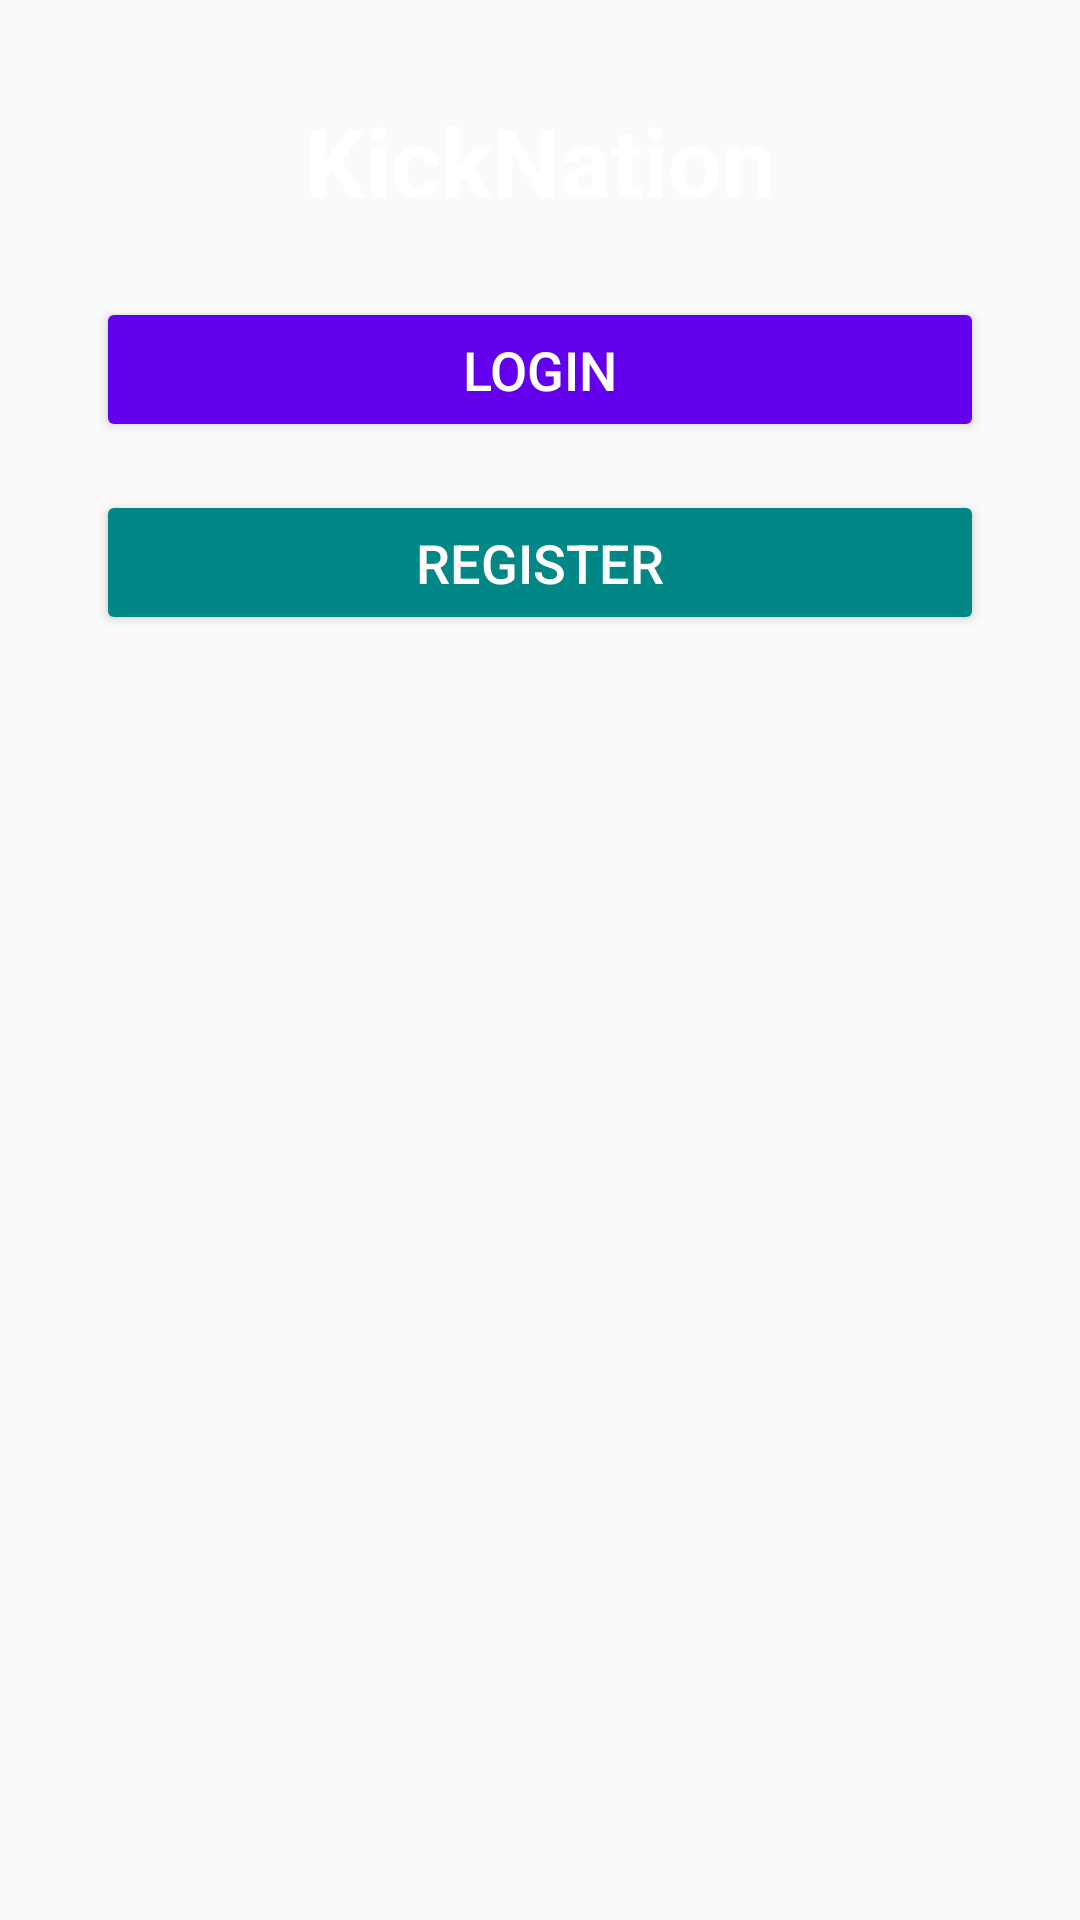

Here is an Android app screen rendered from its layout file. Give the layout XML and the strings, colors and styles it references.
<!-- AndroidManifest.xml: activity theme Theme.AppCompat.Light -->
<!-- res/layout/activity_main.xml -->
<?xml version="1.0" encoding="utf-8"?>
<androidx.constraintlayout.widget.ConstraintLayout
    xmlns:android="http://schemas.android.com/apk/res/android"
    xmlns:app="http://schemas.android.com/apk/res-auto"
    xmlns:tools="http://schemas.android.com/tools"
    android:layout_width="match_parent"
    android:layout_height="match_parent"
    android:background="@drawable/app_background"
    tools:context=".MainActivity">

    <TextView
        android:id="@+id/appTitle"
        android:layout_width="wrap_content"
        android:layout_height="wrap_content"
        android:text="KickNation"
        android:textSize="32sp"
        android:textStyle="bold"
        android:textColor="@android:color/white"
        android:gravity="center"
        app:layout_constraintTop_toTopOf="parent"
        app:layout_constraintStart_toStartOf="parent"
        app:layout_constraintEnd_toEndOf="parent"
        android:layout_marginTop="32dp" />

    
    <Button
        android:id="@+id/loginBtn"
        android:layout_width="0dp"
        android:layout_height="wrap_content"
        android:text="Login"
        android:backgroundTint="@color/purple_500"
        android:textColor="@android:color/white"
        android:textSize="18sp"
        android:padding="12dp"
        app:layout_constraintTop_toBottomOf="@id/appTitle"
        app:layout_constraintStart_toStartOf="parent"
        app:layout_constraintEnd_toEndOf="parent"
        android:layout_marginTop="24dp"
        android:layout_marginStart="32dp"
        android:layout_marginEnd="32dp" />

    
    <Button
        android:id="@+id/registerBtn"
        android:layout_width="0dp"
        android:layout_height="wrap_content"
        android:text="Register"
        android:backgroundTint="@color/teal_700"
        android:textColor="@android:color/white"
        android:textSize="18sp"
        android:padding="12dp"
        app:layout_constraintTop_toBottomOf="@id/loginBtn"
        app:layout_constraintStart_toStartOf="parent"
        app:layout_constraintEnd_toEndOf="parent"
        android:layout_marginTop="16dp"
        android:layout_marginStart="32dp"
        android:layout_marginEnd="32dp" />

</androidx.constraintlayout.widget.ConstraintLayout>
<!-- resources referenced by this layout -->
<resources>
  <color name="purple_500">#FF6200EE</color>
  <color name="teal_700">#FF018786</color>
</resources>
